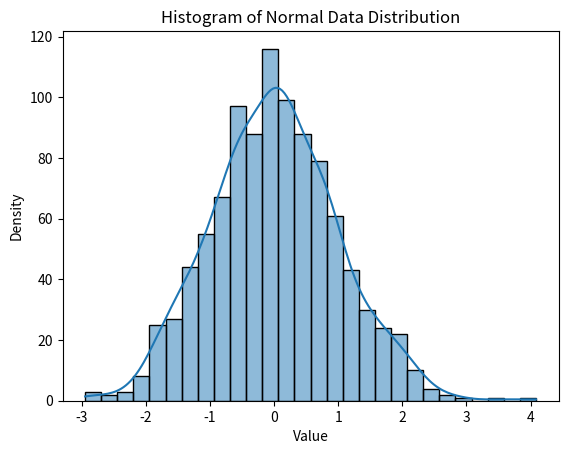

Here is the Python script that generated this plot:
import seaborn as sns
import matplotlib.pyplot as plt
import numpy as np

data = np.random.normal(loc=0, scale=1, size=1000)  # Generating random data with a normal distribution
sns.histplot(data, kde=True)
plt.title('Histogram of Normal Data Distribution')
plt.xlabel('Value')
plt.ylabel('Density')
plt.show()
